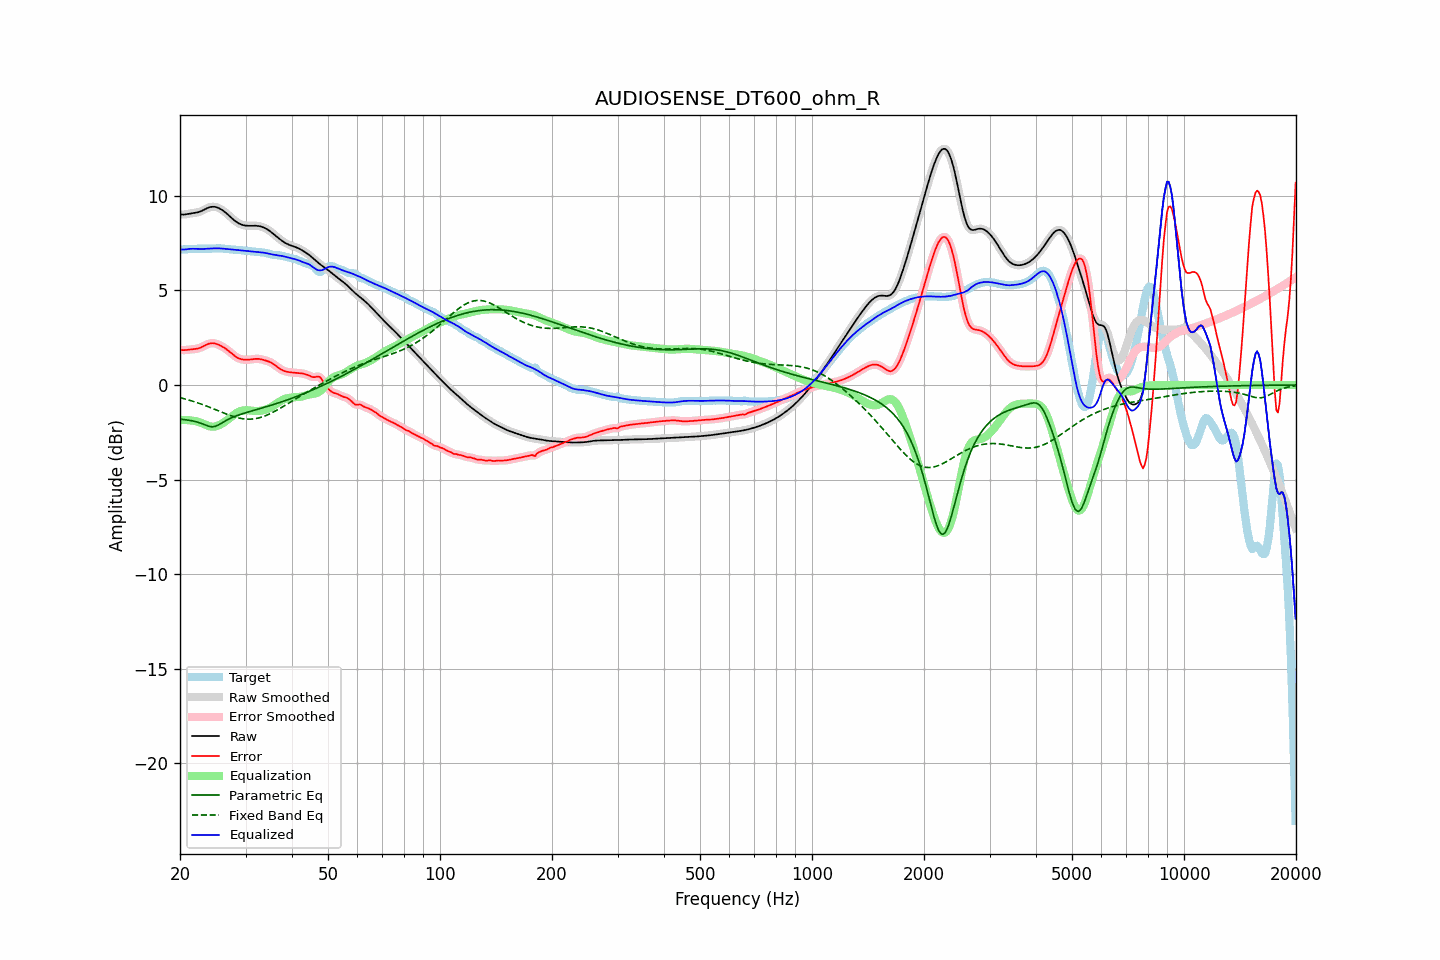

The data file committed next to this chart (first rows):
frequency, raw, error, smoothed, error_smoothed, equalization, parametric_eq, fixed_band_eq, equalized_raw, equalized_smoothed, target
20.00, 9.03, 1.86, 9.03, 1.86, -1.86, -1.81, -0.67, 7.17, 7.17, 7.17
20.20, 9.01, 1.85, 9.02, 1.85, -1.85, -1.82, -0.69, 7.16, 7.16, 7.17
20.40, 9.01, 1.84, 9.01, 1.84, -1.85, -1.83, -0.71, 7.16, 7.16, 7.17
20.61, 9.01, 1.84, 9.02, 1.84, -1.85, -1.84, -0.74, 7.16, 7.17, 7.17
20.81, 9.03, 1.85, 9.03, 1.85, -1.85, -1.85, -0.76, 7.18, 7.18, 7.18
21.02, 9.05, 1.86, 9.05, 1.86, -1.86, -1.86, -0.78, 7.19, 7.19, 7.18
21.23, 9.06, 1.88, 9.06, 1.88, -1.87, -1.87, -0.81, 7.20, 7.20, 7.19
21.44, 9.08, 1.88, 9.08, 1.88, -1.88, -1.89, -0.83, 7.20, 7.20, 7.19
21.66, 9.09, 1.89, 9.09, 1.89, -1.89, -1.90, -0.86, 7.20, 7.20, 7.20
21.87, 9.10, 1.90, 9.10, 1.90, -1.90, -1.92, -0.89, 7.20, 7.20, 7.20
22.09, 9.11, 1.91, 9.11, 1.91, -1.92, -1.94, -0.91, 7.20, 7.20, 7.20
22.31, 9.13, 1.93, 9.13, 1.93, -1.94, -1.97, -0.94, 7.19, 7.19, 7.20
22.54, 9.15, 1.95, 9.15, 1.95, -1.96, -1.99, -0.97, 7.19, 7.19, 7.20
22.76, 9.18, 1.98, 9.19, 1.98, -2.00, -2.03, -1.00, 7.19, 7.19, 7.20
22.99, 9.22, 2.02, 9.22, 2.02, -2.03, -2.06, -1.03, 7.19, 7.19, 7.20
23.22, 9.27, 2.07, 9.27, 2.07, -2.07, -2.09, -1.06, 7.20, 7.20, 7.20
23.45, 9.31, 2.11, 9.31, 2.11, -2.11, -2.12, -1.10, 7.20, 7.20, 7.20
23.69, 9.35, 2.15, 9.35, 2.15, -2.15, -2.16, -1.13, 7.21, 7.21, 7.20
23.92, 9.39, 2.18, 9.39, 2.18, -2.17, -2.18, -1.16, 7.21, 7.21, 7.20
24.16, 9.41, 2.20, 9.41, 2.20, -2.19, -2.20, -1.20, 7.22, 7.22, 7.21
24.40, 9.42, 2.21, 9.42, 2.21, -2.20, -2.21, -1.23, 7.22, 7.22, 7.21
24.65, 9.42, 2.21, 9.42, 2.21, -2.20, -2.20, -1.26, 7.22, 7.22, 7.22
24.89, 9.41, 2.19, 9.41, 2.19, -2.19, -2.18, -1.30, 7.22, 7.22, 7.22
25.14, 9.39, 2.16, 9.39, 2.16, -2.16, -2.15, -1.33, 7.22, 7.22, 7.23
25.39, 9.36, 2.13, 9.36, 2.13, -2.13, -2.11, -1.37, 7.22, 7.22, 7.23
25.65, 9.31, 2.09, 9.31, 2.09, -2.09, -2.06, -1.40, 7.22, 7.22, 7.22
25.91, 9.26, 2.05, 9.26, 2.05, -2.05, -2.01, -1.44, 7.22, 7.22, 7.22
26.16, 9.21, 2.00, 9.21, 2.00, -2.00, -1.96, -1.47, 7.21, 7.21, 7.21
26.43, 9.14, 1.94, 9.14, 1.94, -1.94, -1.91, -1.51, 7.20, 7.20, 7.20
26.69, 9.07, 1.88, 9.07, 1.88, -1.88, -1.86, -1.54, 7.19, 7.19, 7.19
26.96, 9.00, 1.82, 8.99, 1.82, -1.81, -1.81, -1.57, 7.18, 7.18, 7.18
27.23, 8.92, 1.75, 8.92, 1.75, -1.74, -1.77, -1.60, 7.18, 7.18, 7.17
27.50, 8.84, 1.68, 8.84, 1.68, -1.67, -1.73, -1.63, 7.17, 7.17, 7.16
27.77, 8.76, 1.60, 8.76, 1.60, -1.61, -1.70, -1.66, 7.16, 7.16, 7.16
28.05, 8.69, 1.54, 8.69, 1.54, -1.54, -1.66, -1.69, 7.15, 7.15, 7.15
28.33, 8.63, 1.48, 8.63, 1.48, -1.49, -1.63, -1.71, 7.14, 7.14, 7.15
28.62, 8.57, 1.43, 8.57, 1.43, -1.44, -1.60, -1.73, 7.13, 7.13, 7.14
28.90, 8.53, 1.39, 8.53, 1.39, -1.40, -1.57, -1.75, 7.13, 7.13, 7.13
29.19, 8.49, 1.37, 8.49, 1.37, -1.37, -1.54, -1.77, 7.12, 7.12, 7.12
29.48, 8.46, 1.35, 8.46, 1.35, -1.35, -1.52, -1.78, 7.11, 7.11, 7.11
29.78, 8.44, 1.34, 8.44, 1.34, -1.34, -1.49, -1.79, 7.10, 7.10, 7.10
30.08, 8.43, 1.33, 8.43, 1.33, -1.34, -1.46, -1.80, 7.09, 7.09, 7.09
30.38, 8.42, 1.34, 8.42, 1.34, -1.34, -1.44, -1.81, 7.08, 7.08, 7.08
30.68, 8.42, 1.34, 8.42, 1.34, -1.34, -1.41, -1.81, 7.07, 7.07, 7.08
30.99, 8.42, 1.35, 8.42, 1.35, -1.35, -1.39, -1.81, 7.06, 7.06, 7.07
31.30, 8.42, 1.36, 8.42, 1.36, -1.36, -1.36, -1.80, 7.06, 7.06, 7.06
31.61, 8.42, 1.37, 8.42, 1.37, -1.37, -1.34, -1.79, 7.05, 7.05, 7.05
31.93, 8.42, 1.38, 8.42, 1.38, -1.37, -1.32, -1.78, 7.05, 7.05, 7.04
32.24, 8.41, 1.38, 8.41, 1.38, -1.38, -1.29, -1.76, 7.04, 7.04, 7.03
32.57, 8.40, 1.38, 8.40, 1.38, -1.37, -1.27, -1.74, 7.03, 7.03, 7.02
32.89, 8.38, 1.37, 8.38, 1.37, -1.36, -1.24, -1.72, 7.02, 7.02, 7.02
33.22, 8.36, 1.35, 8.36, 1.35, -1.35, -1.22, -1.69, 7.01, 7.01, 7.01
33.55, 8.33, 1.33, 8.33, 1.33, -1.33, -1.19, -1.66, 7.00, 7.00, 7.00
33.89, 8.29, 1.30, 8.29, 1.30, -1.31, -1.17, -1.63, 6.98, 6.98, 6.99
34.23, 8.24, 1.27, 8.24, 1.27, -1.28, -1.14, -1.60, 6.96, 6.97, 6.97
34.57, 8.19, 1.24, 8.19, 1.24, -1.24, -1.12, -1.56, 6.95, 6.95, 6.95
34.92, 8.13, 1.21, 8.13, 1.21, -1.20, -1.09, -1.52, 6.93, 6.93, 6.92
35.27, 8.07, 1.17, 8.07, 1.17, -1.16, -1.06, -1.48, 6.91, 6.91, 6.90
35.62, 8.00, 1.12, 8.00, 1.12, -1.10, -1.04, -1.44, 6.89, 6.89, 6.88
35.97, 7.93, 1.06, 7.93, 1.06, -1.05, -1.01, -1.39, 6.88, 6.88, 6.87
... 635 more rows
